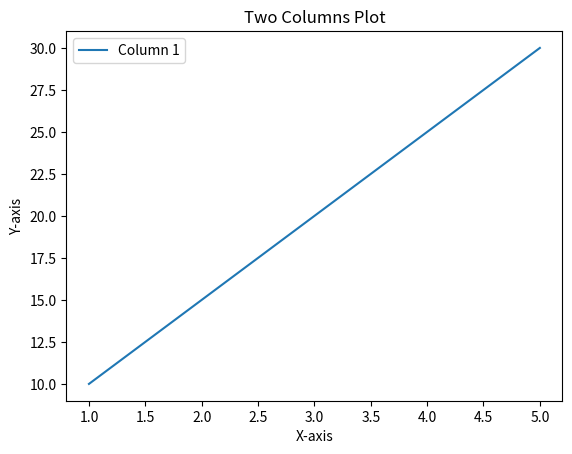

Write the Python code that produced this figure.
import matplotlib.pyplot as plt

# Sample data for the first column
x1 = [1, 2, 3, 4, 5]
y1 = [10, 15, 20, 25, 30]

# Sample data for the second column
x2 = [1, 2, 3, 4, 5]
y2 = [5, 10, 15, 20, 25]

# Plotting the first column
plt.plot(x1, y1, label='Column 1')

# Plotting the second column
#plt.plot(x2, y2, label='Column 2')

# Adding titles and labels
plt.title('Two Columns Plot')
plt.xlabel('X-axis')
plt.ylabel('Y-axis')

# Adding legend
plt.legend()

# Displaying the plot
plt.show()
